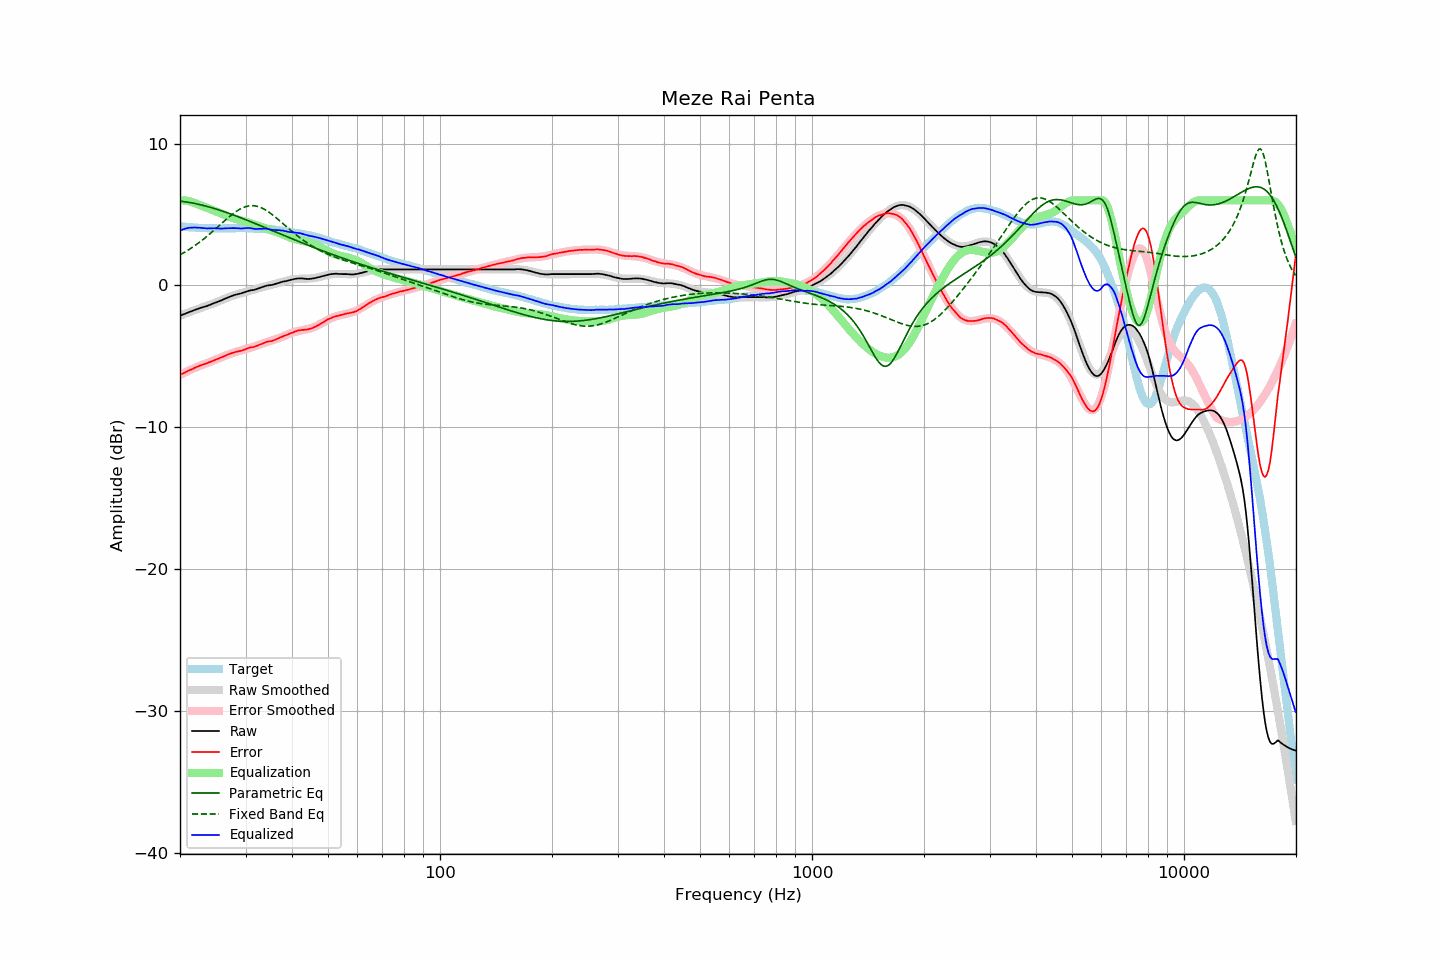

The data file committed next to this chart (first rows):
frequency, raw, error, smoothed, error_smoothed, equalization, parametric_eq, fixed_band_eq, equalized_raw, equalized_smoothed, target
20.00, -2.13, -6.30, -2.13, -6.30, 6.00, 5.94, 2.16, 3.87, 3.87, 4.17
20.20, -2.09, -6.25, -2.08, -6.24, 6.00, 5.93, 2.22, 3.91, 3.92, 4.16
20.40, -2.04, -6.19, -2.04, -6.19, 6.00, 5.91, 2.29, 3.96, 3.96, 4.15
20.61, -2.00, -6.14, -1.99, -6.13, 5.99, 5.90, 2.35, 3.99, 4.00, 4.14
20.81, -1.95, -6.07, -1.95, -6.08, 5.98, 5.88, 2.42, 4.03, 4.03, 4.12
21.02, -1.91, -6.02, -1.91, -6.02, 5.96, 5.86, 2.49, 4.05, 4.05, 4.11
21.23, -1.86, -5.96, -1.87, -5.97, 5.93, 5.85, 2.56, 4.07, 4.06, 4.10
21.44, -1.82, -5.93, -1.82, -5.92, 5.90, 5.83, 2.63, 4.08, 4.07, 4.11
21.66, -1.78, -5.87, -1.78, -5.87, 5.86, 5.80, 2.71, 4.08, 4.08, 4.09
21.87, -1.73, -5.82, -1.74, -5.82, 5.82, 5.78, 2.79, 4.09, 4.08, 4.09
22.09, -1.69, -5.76, -1.70, -5.77, 5.77, 5.76, 2.87, 4.08, 4.07, 4.07
22.31, -1.65, -5.72, -1.66, -5.72, 5.72, 5.73, 2.95, 4.07, 4.07, 4.07
22.54, -1.61, -5.67, -1.62, -5.68, 5.68, 5.71, 3.03, 4.07, 4.06, 4.06
22.76, -1.57, -5.63, -1.58, -5.63, 5.63, 5.68, 3.12, 4.06, 4.05, 4.06
22.99, -1.54, -5.59, -1.54, -5.59, 5.59, 5.65, 3.21, 4.05, 4.05, 4.05
23.22, -1.51, -5.54, -1.50, -5.55, 5.55, 5.63, 3.30, 4.04, 4.04, 4.04
23.45, -1.47, -5.51, -1.46, -5.50, 5.50, 5.60, 3.39, 4.03, 4.04, 4.04
23.69, -1.44, -5.47, -1.42, -5.46, 5.46, 5.57, 3.49, 4.02, 4.04, 4.03
23.92, -1.39, -5.41, -1.38, -5.42, 5.42, 5.54, 3.58, 4.03, 4.03, 4.02
24.16, -1.35, -5.38, -1.34, -5.37, 5.37, 5.50, 3.68, 4.02, 4.03, 4.03
24.40, -1.30, -5.33, -1.30, -5.33, 5.33, 5.47, 3.78, 4.03, 4.03, 4.03
24.65, -1.25, -5.28, -1.26, -5.28, 5.28, 5.44, 3.88, 4.03, 4.03, 4.03
24.89, -1.21, -5.24, -1.21, -5.24, 5.24, 5.40, 3.98, 4.03, 4.02, 4.03
25.14, -1.17, -5.19, -1.17, -5.19, 5.19, 5.37, 4.08, 4.02, 4.02, 4.02
25.39, -1.13, -5.15, -1.12, -5.14, 5.14, 5.33, 4.18, 4.01, 4.02, 4.02
25.65, -1.08, -5.10, -1.07, -5.09, 5.09, 5.29, 4.28, 4.01, 4.02, 4.02
25.91, -1.04, -5.06, -1.02, -5.05, 5.05, 5.26, 4.38, 4.01, 4.02, 4.02
26.16, -0.98, -5.01, -0.98, -5.00, 5.00, 5.22, 4.49, 4.02, 4.02, 4.03
26.43, -0.93, -4.96, -0.93, -4.95, 4.95, 5.18, 4.59, 4.02, 4.02, 4.03
26.69, -0.88, -4.90, -0.89, -4.91, 4.91, 5.14, 4.69, 4.03, 4.02, 4.02
26.96, -0.83, -4.85, -0.84, -4.87, 4.87, 5.10, 4.78, 4.04, 4.02, 4.02
27.23, -0.79, -4.81, -0.80, -4.83, 4.83, 5.06, 4.88, 4.04, 4.03, 4.02
27.50, -0.75, -4.77, -0.76, -4.79, 4.79, 5.02, 4.97, 4.04, 4.03, 4.02
27.77, -0.71, -4.74, -0.72, -4.75, 4.75, 4.98, 5.06, 4.04, 4.03, 4.03
28.05, -0.67, -4.70, -0.68, -4.71, 4.71, 4.94, 5.14, 4.04, 4.03, 4.03
28.33, -0.64, -4.68, -0.64, -4.68, 4.68, 4.89, 5.22, 4.04, 4.04, 4.04
28.62, -0.61, -4.65, -0.60, -4.64, 4.64, 4.85, 5.29, 4.03, 4.04, 4.04
28.90, -0.58, -4.62, -0.57, -4.61, 4.61, 4.81, 5.36, 4.03, 4.04, 4.05
29.19, -0.56, -4.60, -0.54, -4.58, 4.58, 4.76, 5.42, 4.02, 4.04, 4.04
29.48, -0.52, -4.56, -0.51, -4.55, 4.55, 4.72, 5.48, 4.03, 4.04, 4.04
29.78, -0.48, -4.52, -0.48, -4.51, 4.51, 4.67, 5.52, 4.04, 4.04, 4.04
30.08, -0.44, -4.48, -0.45, -4.48, 4.48, 4.63, 5.56, 4.04, 4.03, 4.04
30.38, -0.40, -4.43, -0.42, -4.45, 4.45, 4.58, 5.59, 4.05, 4.03, 4.03
30.68, -0.37, -4.39, -0.39, -4.42, 4.42, 4.54, 5.61, 4.05, 4.03, 4.03
30.99, -0.34, -4.36, -0.36, -4.38, 4.38, 4.49, 5.62, 4.04, 4.03, 4.02
31.30, -0.33, -4.35, -0.32, -4.34, 4.34, 4.45, 5.63, 4.01, 4.02, 4.02
31.61, -0.31, -4.33, -0.29, -4.30, 4.30, 4.40, 5.62, 3.99, 4.01, 4.02
31.93, -0.28, -4.28, -0.25, -4.26, 4.26, 4.36, 5.60, 3.98, 4.01, 4.00
32.24, -0.24, -4.24, -0.22, -4.22, 4.22, 4.31, 5.58, 3.98, 4.00, 4.01
32.57, -0.20, -4.19, -0.19, -4.19, 4.19, 4.26, 5.55, 3.99, 4.00, 3.99
32.89, -0.16, -4.15, -0.16, -4.15, 4.15, 4.22, 5.50, 3.99, 3.99, 3.99
33.22, -0.12, -4.11, -0.13, -4.12, 4.12, 4.17, 5.45, 4.00, 3.99, 3.99
33.55, -0.08, -4.07, -0.10, -4.08, 4.08, 4.12, 5.40, 4.00, 3.98, 3.99
33.89, -0.04, -4.01, -0.07, -4.04, 4.04, 4.07, 5.34, 4.00, 3.98, 3.97
34.23, -0.01, -3.97, -0.04, -4.01, 4.01, 4.03, 5.27, 4.00, 3.97, 3.96
34.57, 0.01, -3.95, -0.00, -3.97, 3.97, 3.98, 5.19, 3.98, 3.96, 3.96
34.92, 0.02, -3.93, 0.03, -3.93, 3.93, 3.93, 5.11, 3.95, 3.95, 3.95
35.27, 0.04, -3.92, 0.06, -3.89, 3.89, 3.89, 5.03, 3.93, 3.95, 3.96
35.62, 0.06, -3.88, 0.09, -3.85, 3.85, 3.84, 4.94, 3.91, 3.94, 3.94
35.97, 0.10, -3.83, 0.12, -3.81, 3.81, 3.79, 4.85, 3.91, 3.93, 3.94
... 635 more rows
